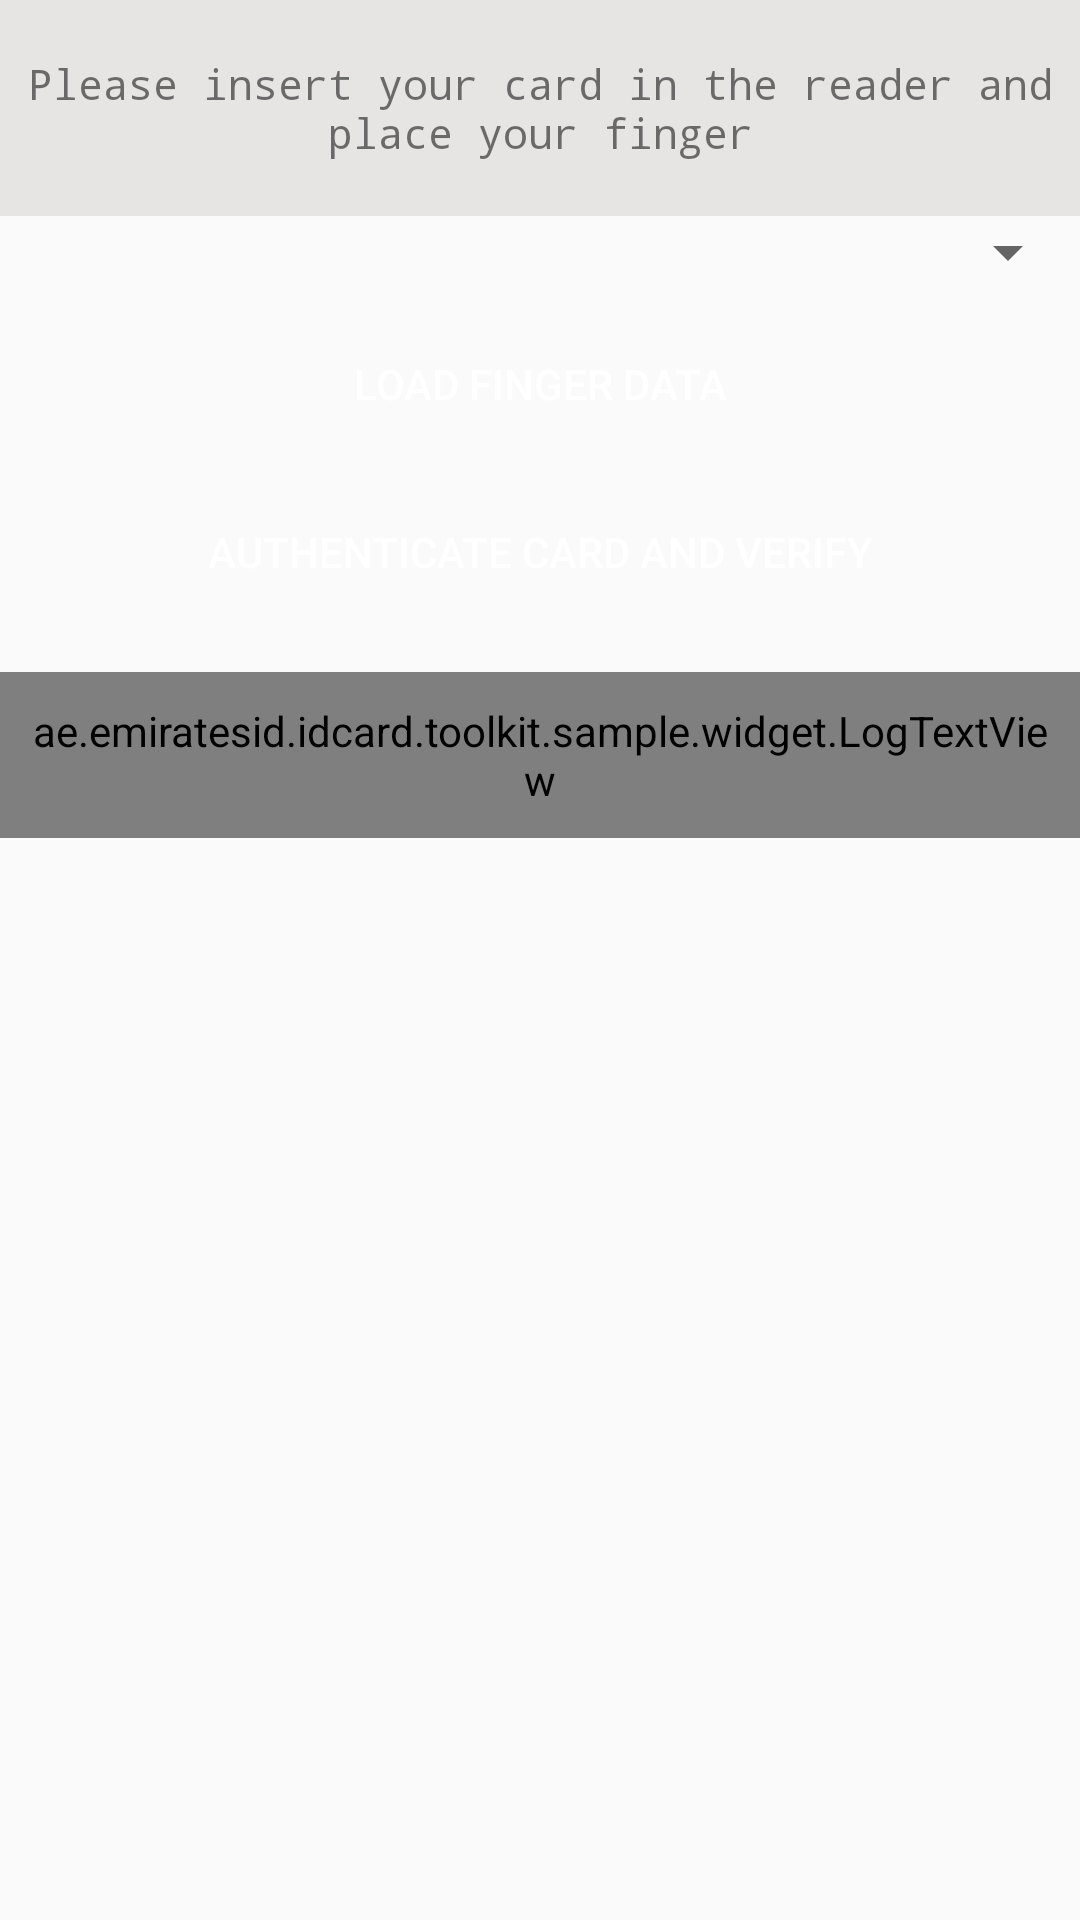

Reconstruct the res/layout file that produces this screen, plus the resources it refers to.
<!-- AndroidManifest.xml: application theme AppTheme -->
<!-- res/layout/fragment_authverify.xml -->
<LinearLayout xmlns:android="http://schemas.android.com/apk/res/android"
    xmlns:tools="http://schemas.android.com/tools"
    android:layout_width="match_parent"
    android:orientation="vertical"
    android:layout_height="match_parent"
    tools:context="ae.emiratesid.idcard.toolkit.sample.fragment.AuthCardVerifyFragment">

    
    <TextView
        android:layout_width="match_parent"
        android:layout_height="72dp"
        android:typeface="monospace"
        android:gravity="center"
        android:background="#e7e4e4"

        android:text="Please insert your card in the reader and place your finger"
        android:id="@+id/textView"
        android:layout_gravity="center_horizontal" />
    <Spinner
        android:layout_width="match_parent"
        android:layout_height="wrap_content"
        android:id="@+id/spinner"
        />
    <Button
        android:layout_width="wrap_content"
        android:layout_height="wrap_content"
        android:layout_margin="8dp"
        android:text="Load Finger Data"
        android:background="@drawable/btn_selector"
        android:textColor="#FFFFFF"
        android:id="@+id/btn_refresh"
        android:padding="8dp"
        android:layout_gravity="center_horizontal" />
    <LinearLayout
        android:layout_width="match_parent"
        android:layout_height="wrap_content"
        android:orientation="horizontal">
        <Button
            android:layout_width="0dp"
            android:layout_weight="1"
            android:layout_height="wrap_content"
            android:layout_margin="8dp"
            android:text="Authenticate Card and Verify"
            android:enabled="false"
            android:background="@drawable/btn_selector"
            android:textColor="#FFFFFF"
            android:id="@+id/btn_authverify"
            android:padding="8dp"
            android:layout_gravity="center_horizontal" />
        <Button
            android:layout_width="0dp"
            android:layout_weight="1"
            android:layout_height="wrap_content"
            android:layout_margin="8dp"
            android:text="Verify on card"
            android:enabled="false"
            android:background="@drawable/btn_selector"
            android:textColor="#FFFFFF"
            android:id="@+id/btn_verify_on_card"
            android:padding="8dp"
            android:layout_gravity="center_horizontal"
            android:visibility="gone"/>
    </LinearLayout>

    <ae.emiratesid.idcard.toolkit.sample.widget.LogTextView
        android:layout_width="match_parent"
        android:layout_height="wrap_content"

        android:typeface="monospace"
        android:textSize="14sp"
        android:gravity="left"
        android:paddingLeft="16dp"
        android:padding="10dp"
        android:maxLines = "100"
        android:scrollbars = "vertical"
        android:id="@+id/txtReadData"

        />

</LinearLayout>
<!-- resources referenced by this layout -->
<resources>
  <style name="AppTheme" parent="Theme.AppCompat.Light.DarkActionBar">
          
          <item name="colorPrimary">@color/colorCheckCardStatusAccent</item>
          <item name="colorPrimaryDark">@color/colorCheckCardStatusAccentDark</item>
          <item name="colorAccent">@color/colorAccent</item>
          <item name="android:windowDisablePreview">true</item>
      </style>
  <color name="colorCheckCardStatusAccent">#C8A008</color>
  <color name="colorCheckCardStatusAccentDark">#B59107</color>
  <color name="colorAccent">#fd6264e1</color>
</resources>
